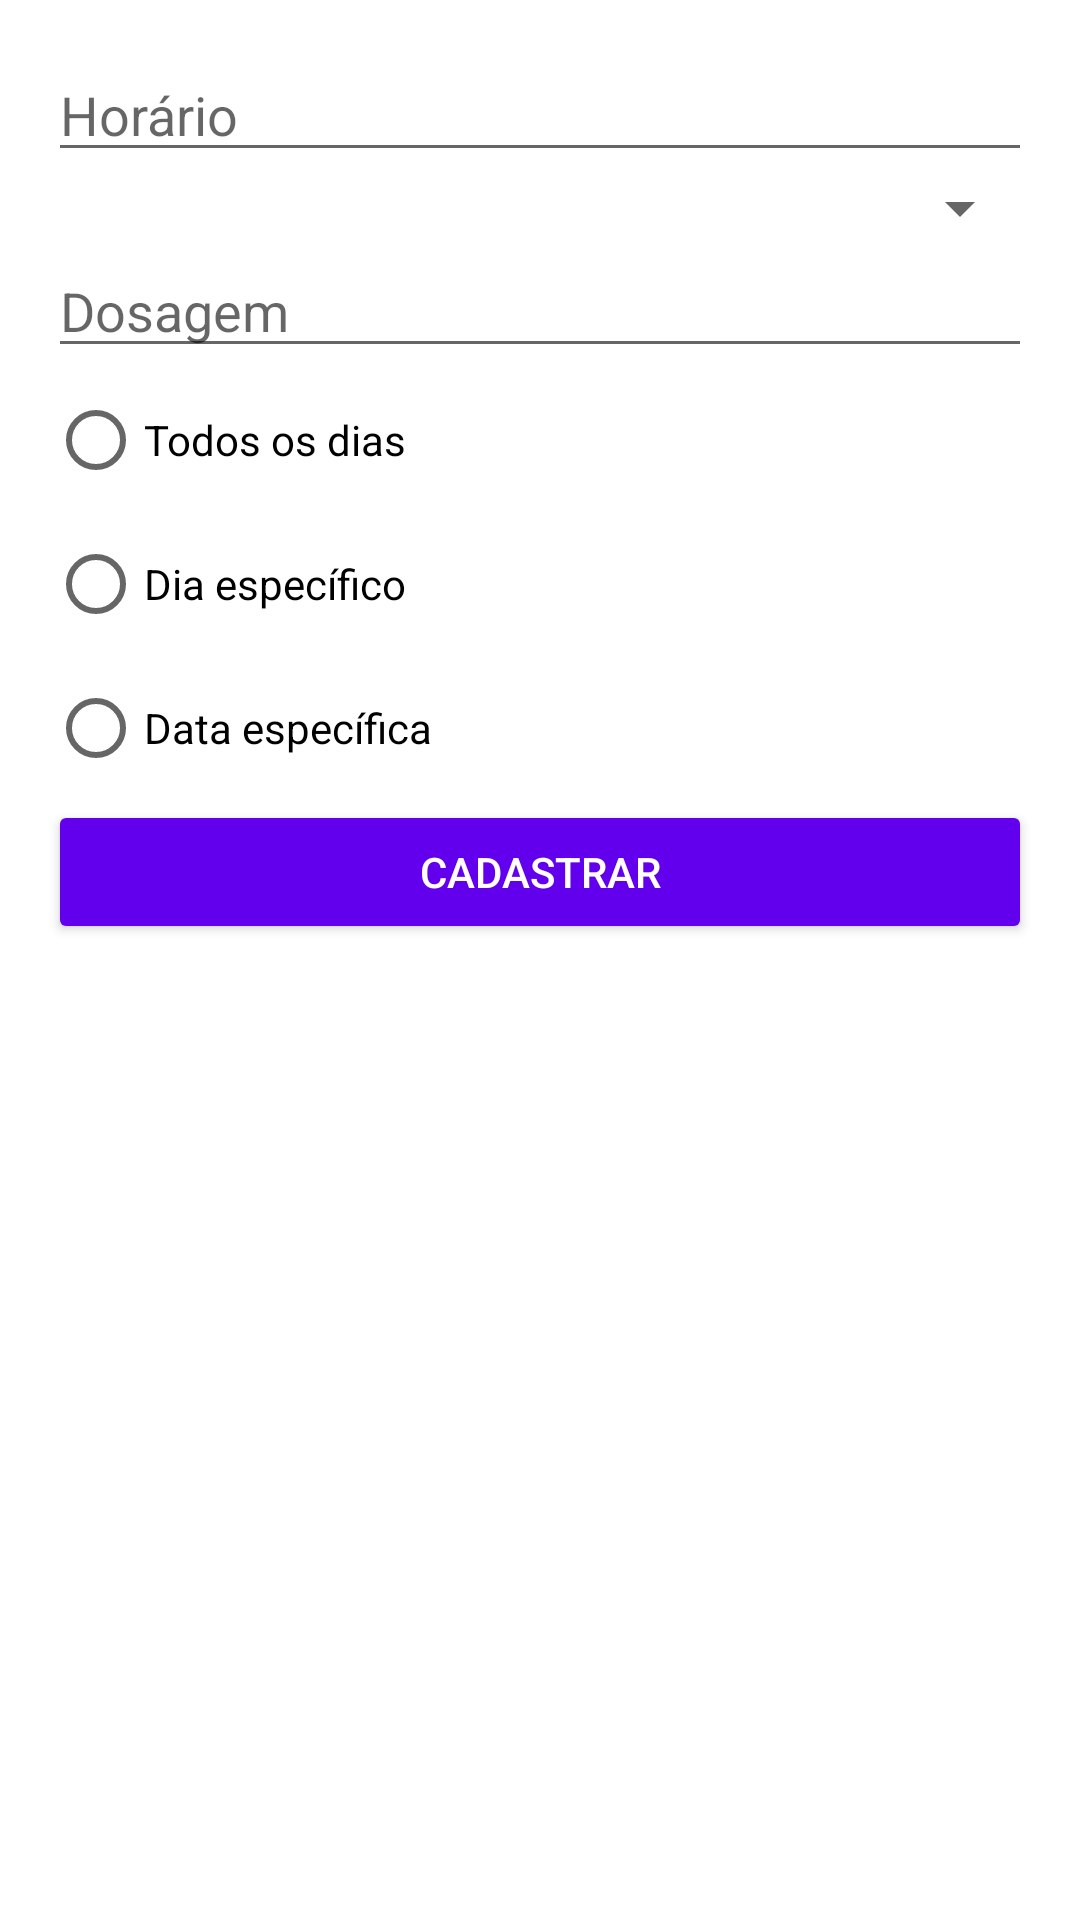

Produce the Android XML layout that renders to this screen, including the resource entries it uses.
<!-- AndroidManifest.xml: application theme Theme._65DDMTrabalho1 -->
<!-- res/layout/fragment_cadastrar_lembrete.xml -->
<LinearLayout
    xmlns:android="http://schemas.android.com/apk/res/android"
    android:layout_width="match_parent"
    android:layout_height="match_parent"
    android:orientation="vertical"
    android:padding="16dp">

    
    <EditText
        android:id="@+id/edit_text_horario"
        android:layout_width="match_parent"
        android:layout_height="wrap_content"
        android:hint="Horário"
        android:inputType="time" />

    
    <Spinner
        android:id="@+id/spinner_medicamentos"
        android:layout_width="match_parent"
        android:layout_height="wrap_content" />

    
    <EditText
        android:id="@+id/edit_text_dosagem"
        android:layout_width="match_parent"
        android:layout_height="wrap_content"
        android:hint="Dosagem"
        android:inputType="text" />

    
    <RadioGroup
        android:id="@+id/radio_group_repeticao"
        android:layout_width="match_parent"
        android:layout_height="wrap_content">

        <RadioButton
            android:id="@+id/radio_todos_os_dias"
            android:layout_width="wrap_content"
            android:layout_height="wrap_content"
            android:text="Todos os dias" />

        <RadioButton
            android:id="@+id/radio_dia_especifico"
            android:layout_width="wrap_content"
            android:layout_height="wrap_content"
            android:text="Dia específico" />

        <RadioButton
            android:id="@+id/radio_data_especifica"
            android:layout_width="wrap_content"
            android:layout_height="wrap_content"
            android:text="Data específica" />
    </RadioGroup>

    
    <Button
        android:id="@+id/button_cadastrar_lembrete"
        android:layout_width="match_parent"
        android:layout_height="wrap_content"
        android:text="Cadastrar"
        android:backgroundTint="@color/colorPrimary"
        android:textColor="@android:color/white" />
</LinearLayout>
<!-- resources referenced by this layout -->
<resources>
  <color name="colorPrimary">#6200EE</color>
  <style name="Theme._65DDMTrabalho1" parent="Theme.MaterialComponents.DayNight.DarkActionBar">
          
          <item name="colorPrimary">@color/purple_500</item>
          <item name="colorPrimaryVariant">@color/purple_700</item>
          <item name="colorOnPrimary">@color/white</item>
          
          <item name="colorSecondary">@color/teal_200</item>
          <item name="colorSecondaryVariant">@color/teal_700</item>
          <item name="colorOnSecondary">@color/black</item>
          
          <item name="android:statusBarColor">?attr/colorPrimaryVariant</item>
          
      </style>
  <color name="purple_500">#FF6200EE</color>
  <color name="purple_700">#FF3700B3</color>
  <color name="white">#FFFFFFFF</color>
  <color name="teal_200">#FF03DAC5</color>
  <color name="teal_700">#FF018786</color>
  <color name="black">#FF000000</color>
</resources>
